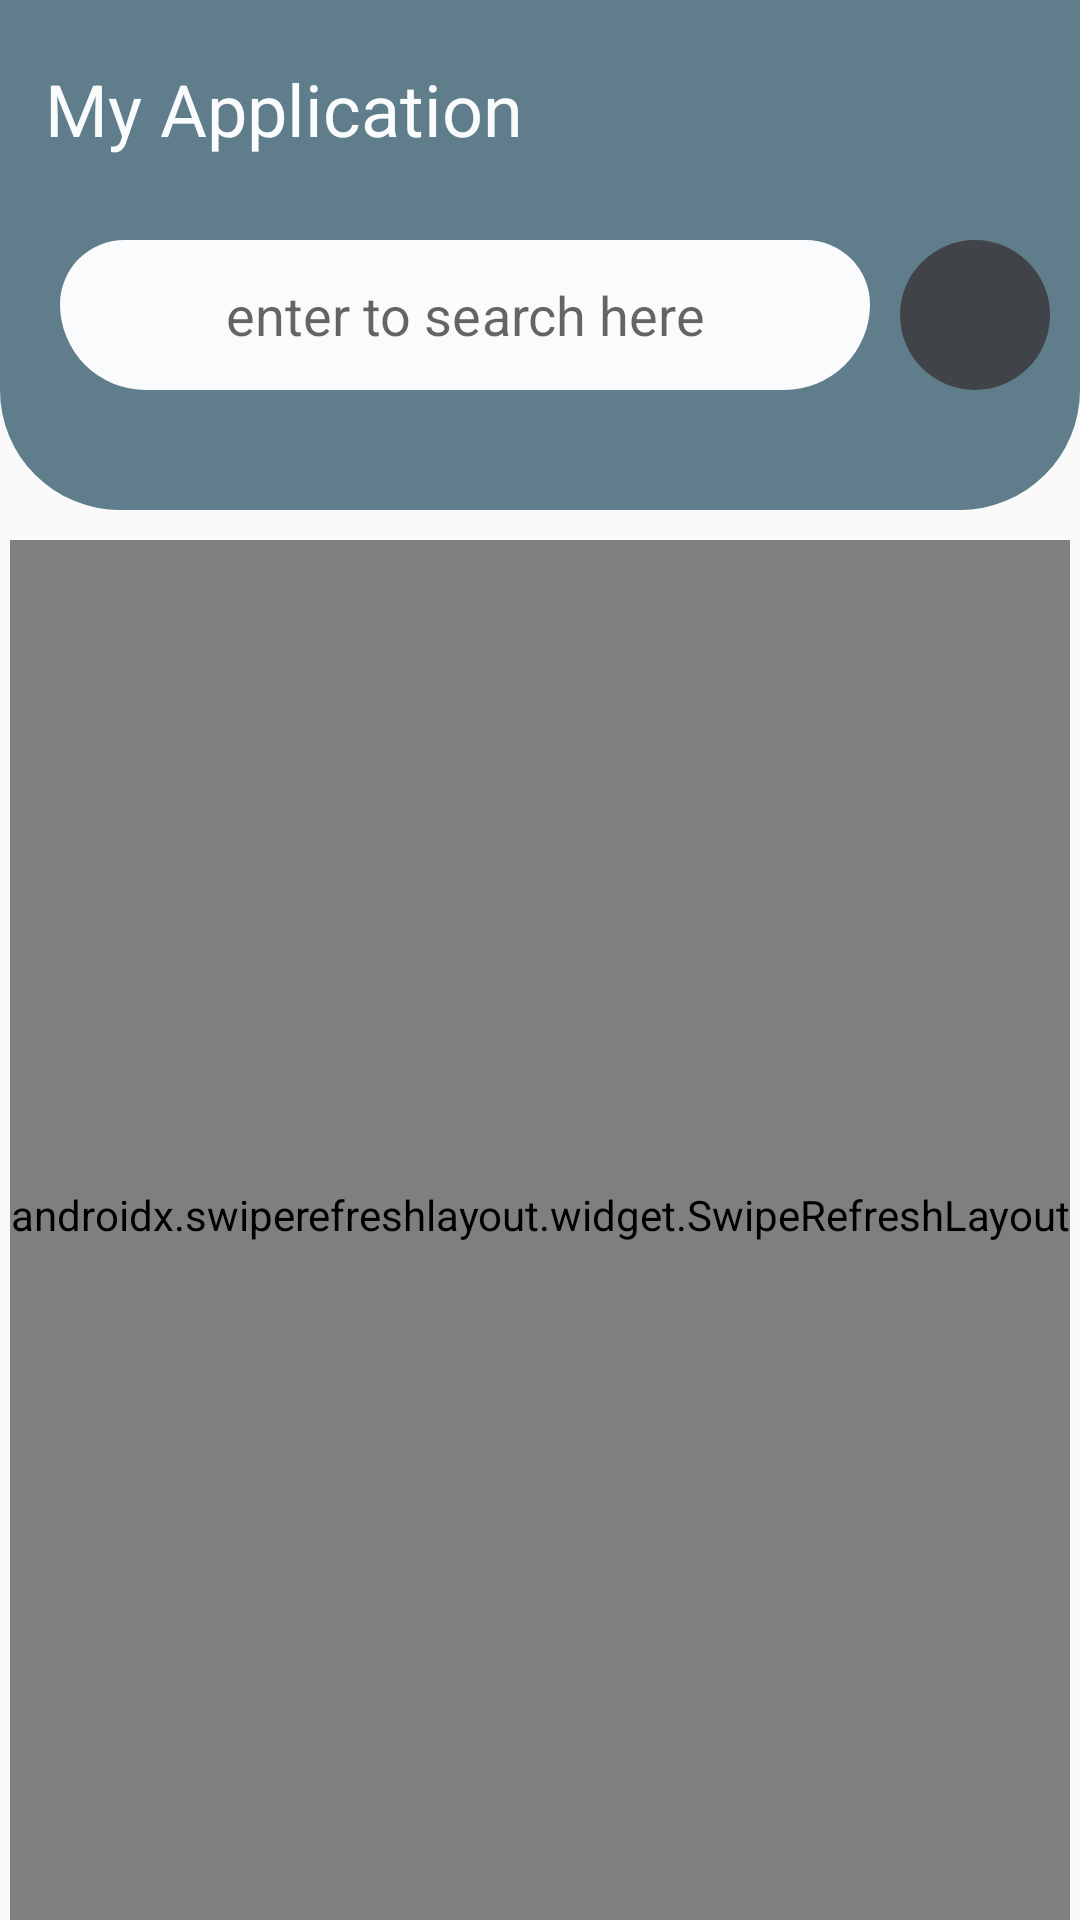

Here is an Android app screen rendered from its layout file. Give the layout XML and the strings, colors and styles it references.
<!-- AndroidManifest.xml: application theme Theme.MyGithubApplication -->
<!-- res/layout/activity_main.xml -->
<?xml version="1.0" encoding="utf-8"?>
<layout xmlns:android="http://schemas.android.com/apk/res/android"
    xmlns:app="http://schemas.android.com/apk/res-auto"
    xmlns:tools="http://schemas.android.com/tools">

    <data>

    </data>

    <androidx.constraintlayout.widget.ConstraintLayout
        android:id="@+id/reyclerItemBg"
        android:layout_width="match_parent"
        android:layout_height="match_parent"
        tools:context=".RecyclerViewActivity">

        <RelativeLayout
            android:id="@+id/linearLayout"
            android:layout_width="match_parent"
            android:layout_height="170dp"
            android:background="@drawable/main_layout_toolbar"
            app:layout_constraintEnd_toEndOf="parent"
            app:layout_constraintStart_toStartOf="parent"
            app:layout_constraintTop_toTopOf="parent">

            <TextView
                android:id="@+id/MainTitle"
                android:layout_width="wrap_content"
                android:layout_height="wrap_content"
                android:layout_marginStart="15dp"
                android:layout_marginTop="20dp"
                android:text="@string/My"
                android:textColor="@color/grayWhite"
                android:textSize="24sp" />

            <EditText
                android:id="@+id/searchBoxId"
                android:layout_width="match_parent"
                android:layout_height="50dp"
                android:layout_marginStart="20dp"
                android:layout_marginTop="80dp"
                android:layout_marginEnd="70dp"
                android:background="@drawable/editext_background"
                android:hint="@string/enter"
                android:inputType="textLongMessage"
                android:textAlignment="center"
                tools:ignore="RtlCompat,TouchTargetSizeCheck" />

            <ImageView
                android:id="@+id/searchButton"
                android:layout_width="50dp"
                android:layout_height="50dp"
                android:layout_alignParentEnd="true"
                android:layout_marginTop="80dp"
                android:layout_marginEnd="10dp"
                android:background="@drawable/searchbtn_background"
                android:padding="5dp"
                android:src="@drawable/ic_search" />

        </RelativeLayout>

        <androidx.swiperefreshlayout.widget.SwipeRefreshLayout
            android:id="@+id/refreshLayout"
            android:layout_width="wrap_content"
            android:layout_height="0dp"
            android:layout_marginTop="10dp"
            android:paddingBottom="10dp"
            app:layout_constraintBottom_toBottomOf="parent"
            app:layout_constraintEnd_toEndOf="parent"
            app:layout_constraintStart_toStartOf="parent"
            app:layout_constraintTop_toBottomOf="@id/linearLayout">

            <androidx.recyclerview.widget.RecyclerView
                android:id="@+id/recyclerView"
                android:layout_width="wrap_content"
                android:layout_height="0dp"
                android:layout_marginTop="20dp"
                android:paddingBottom="10dp" />
        </androidx.swiperefreshlayout.widget.SwipeRefreshLayout>


        <TextView
            android:id="@+id/errorMessage"
            android:layout_width="match_parent"
            android:layout_height="match_parent"
            android:gravity="center"
            android:text="@string/error_message"
            android:textColor="@color/black"
            android:visibility="gone"
            app:layout_constraintBottom_toBottomOf="parent"
            app:layout_constraintEnd_toEndOf="parent"
            app:layout_constraintStart_toStartOf="parent"
            app:layout_constraintTop_toTopOf="parent" />

        <ProgressBar
            android:id="@+id/progressBar"
            android:layout_width="42dp"
            android:layout_height="42dp"
            android:layout_gravity="center"
            android:visibility="invisible"
            app:layout_constraintBottom_toBottomOf="parent"
            app:layout_constraintEnd_toEndOf="parent"
            app:layout_constraintStart_toStartOf="parent"
            app:layout_constraintTop_toTopOf="parent" />
    </androidx.constraintlayout.widget.ConstraintLayout>


</layout>
<!-- resources referenced by this layout -->
<resources>
  <color name="black">#FF000000</color>
  <color name="grayWhite">#fafbfc</color>
  <!-- drawable editext_background (drawable) -->
  <?xml version="1.0" encoding="utf-8"?>
  <shape xmlns:android="http://schemas.android.com/apk/res/android">
      <corners
  android:topRightRadius="30dp"
          android:topLeftRadius="30dp"
          android:bottomRightRadius="40dp"
          android:bottomLeftRadius="40dp"/>
      <solid android:color="@color/grayWhite"/>
  </shape>
  <!-- drawable main_layout_toolbar (drawable) -->
  <?xml version="1.0" encoding="utf-8"?>
  <shape xmlns:android="http://schemas.android.com/apk/res/android">
      <corners
  
          android:bottomRightRadius="40dp"
          android:bottomLeftRadius="40dp"/>
      <solid android:color="@color/blue_grey"/>
  </shape>
  <!-- drawable searchbtn_background (drawable) -->
  <?xml version="1.0" encoding="utf-8"?>
  <shape xmlns:android="http://schemas.android.com/apk/res/android"
      android:shape="rectangle">
      <corners android:radius="30dp"/>
      <solid android:color="@color/gray"/>
  </shape>
  <string name="My">My Application</string>
  <string name="enter">enter to search here</string>
  <string name="error_message">No repository found. Try Again</string>
  <style name="Theme.MyGithubApplication" parent="Theme.AppCompat.Light.NoActionBar">
          
          <item name="colorPrimary">@color/gray</item>
          <item name="colorPrimaryVariant">@color/black</item>
          <item name="colorOnPrimary">@color/green</item>
          
          <item name="colorSecondary">@color/teal_200</item>
          <item name="colorSecondaryVariant">@color/teal_200</item>
          <item name="colorOnSecondary">@color/black</item>
          <item name="android:textColorLink">#FF0000</item>
          
  
          <item name="android:statusBarColor" tools:targetApi="l">@color/statusBar</item>
      </style>
  <color name="blue_grey">#607d8b</color>
  <color name="gray">#404448</color>
  <color name="green">#2cb44b</color>
  <color name="teal_200">#FF03DAC5</color>
  <color name="statusBar">@color/blue_grey</color>
</resources>
